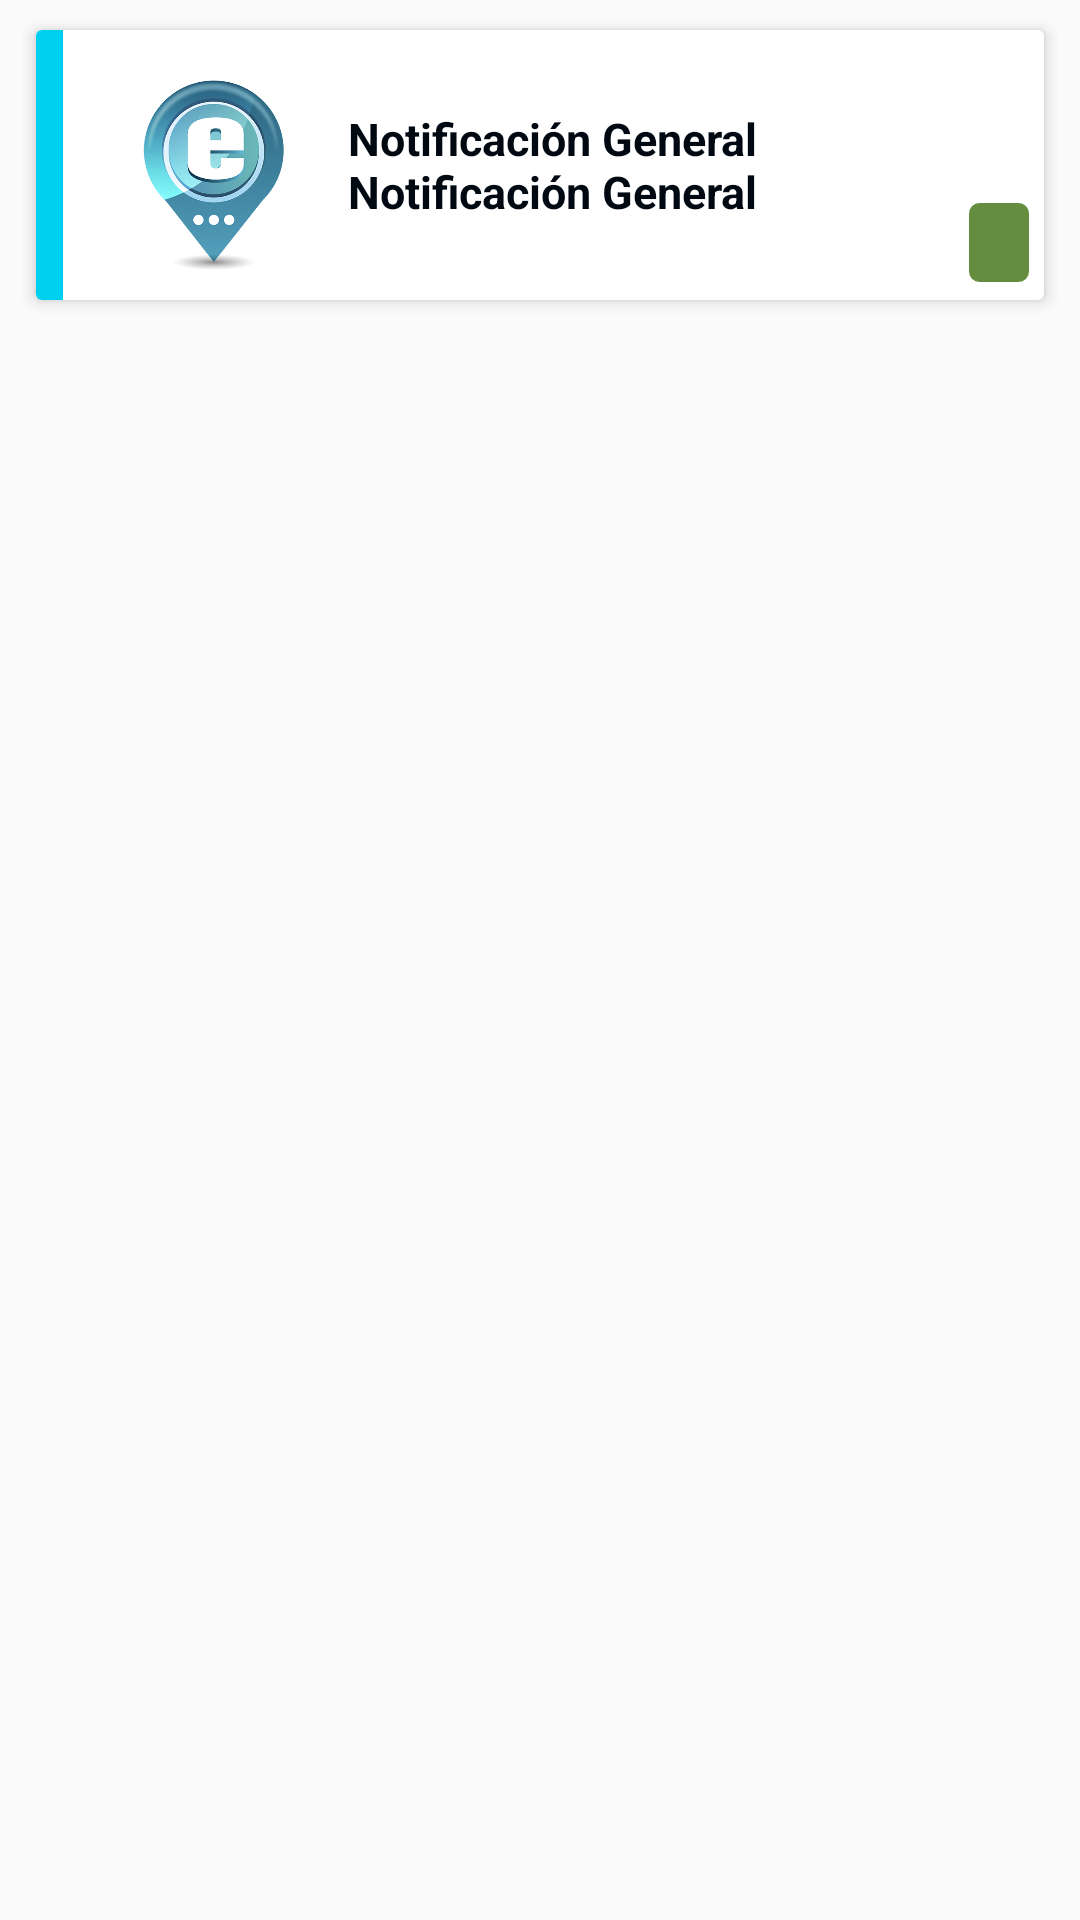

Produce the Android XML layout that renders to this screen, including the resource entries it uses.
<!-- AndroidManifest.xml: application theme AppTheme -->
<!-- res/layout/ruta_row_layout.xml -->
<?xml version="1.0" encoding="utf-8"?>
<LinearLayout xmlns:android="http://schemas.android.com/apk/res/android"
    xmlns:card_view="http://schemas.android.com/apk/res-auto"
    android:layout_width="match_parent"
    android:layout_height="wrap_content"
    android:orientation="vertical"
    android:paddingBottom="1dp"
    android:paddingLeft="7dp"
    android:paddingRight="7dp"
    android:paddingTop="5dp">

    <android.support.v7.widget.CardView
        android:id="@+id/cardViewNotificacion"
        android:layout_width="match_parent"
        android:layout_height="wrap_content"
        android:layout_gravity="center"
        android:layout_margin="5dp"
        card_view:cardElevation="3dp"
        card_view:contentPadding="0dp">

        <LinearLayout
            android:layout_width="match_parent"
            android:layout_height="match_parent"
            android:orientation="horizontal"
            >

            <LinearLayout
                android:layout_width="wrap_content"
                android:layout_height="match_parent"
                android:orientation="vertical"
               >

                <TextView
                    android:id="@+id/textViewCsssategoriaNotificacion"
                    android:layout_width="9dp"
                    android:layout_height="match_parent"
                    android:textSize="@dimen/feed_item_profile_name"
                    android:textStyle="bold"
                    android:background="@color/colorAccent"/>

            </LinearLayout>

            <LinearLayout
                android:id="@+id/linearLayoutNotificacion"
                android:layout_width="wrap_content"
                android:layout_height="wrap_content"
                android:orientation="vertical"
                android:layout_weight="1">

                <Space
                    android:layout_width="match_parent"
                    android:layout_height="10dp" />

                <LinearLayout
                    android:layout_width="wrap_content"
                    android:layout_height="wrap_content"
                    android:orientation="horizontal"
                    android:paddingLeft="@dimen/feed_item_padding_left_right"
                    android:paddingRight="@dimen/feed_item_padding_left_right">

                    <LinearLayout
                        android:layout_width="wrap_content"
                        android:layout_height="wrap_content"
                        android:orientation="vertical"
                        android:visibility="visible">

                        <ImageView
                            android:id="@+id/logoRuta"
                            android:layout_width="70dp"
                            android:layout_height="70dp"
                            android:scaleType="fitCenter"
                            card_view:srcCompat="@drawable/logo_ruta" />

                    </LinearLayout>

                    <LinearLayout
                        android:layout_width="wrap_content"
                        android:layout_height="match_parent"
                        android:orientation="vertical"
                        android:paddingLeft="@dimen/feed_item_profile_info_padd"
                        android:paddingRight="@dimen/feed_item_profile_info_padd"
                        android:paddingStart="@dimen/feed_item_profile_info_padd"
                        android:layout_weight="0">

                        <TextView
                            android:id="@+id/desRuta"
                            android:layout_width="match_parent"
                            android:layout_height="match_parent"
                            android:gravity="center_vertical"
                            android:text="Notificación General Notificación General"
                            android:textSize="@dimen/feed_item_profile_name"
                            android:textColor="@color/colorPrimary"
                            android:textStyle="bold" />

                        </LinearLayout>

                    </LinearLayout>

                <Space
                    android:layout_width="match_parent"
                    android:layout_height="10dp" />

                </LinearLayout>



                <TextView
                    android:id="@+id/textViewPorcentajeRuta"
                    android:layout_width="wrap_content"
                    android:layout_height="wrap_content"
                    android:textSize="15sp"
                    android:textStyle="normal"
                    android:paddingLeft="10dp"
                    android:paddingRight="10dp"
                    android:paddingTop="3dp"
                    android:paddingBottom="3dp"
                    android:layout_marginBottom="2dp"
                    android:layout_marginTop="2dp"
                    android:layout_marginRight="5dp"
                    android:layout_gravity="bottom"
                    android:textColor="@color/colorBlanco"
                    android:background="@drawable/rounded_corner"
                    />


        </LinearLayout>

    </android.support.v7.widget.CardView>

</LinearLayout>
<!-- resources referenced by this layout -->
<resources>
  <color name="colorAccent">#00d0f0</color>
  <color name="colorBlanco">#FFFFFF</color>
  <color name="colorPrimary">#000912</color>
  <dimen name="feed_item_padding_left_right">15dp</dimen>
  <dimen name="feed_item_profile_info_padd">10dp</dimen>
  <dimen name="feed_item_profile_name">15dp</dimen>
  <!-- drawable logo_ruta: png bitmap (drawable, 90791 bytes) -->
  <!-- drawable rounded_corner (drawable) -->
  <?xml version="1.0" encoding="utf-8"?>
  <shape xmlns:android="http://schemas.android.com/apk/res/android" >
      <stroke
          android:width="1dp"
          android:color="@color/colorVerdeCC" />
  
      <solid android:color="@color/colorVerdeCC" />
  
      <padding
          android:left="1dp"
          android:right="1dp"
          android:top="1dp" />
  
      <corners android:radius="3dp" />
  </shape>
  <style name="AppTheme" parent="Theme.AppCompat.Light.DarkActionBar">
          
          <item name="colorPrimary">@color/colorPrimary</item>
          <item name="colorPrimaryDark">@color/colorPrimaryDark</item>
          <item name="colorAccent">@color/colorAccent</item>
          <item name="windowActionBar">false</item>
          <item name="windowNoTitle">true</item>
      </style>
  <color name="colorVerdeCC">#658d3f</color>
  <color name="colorPrimaryDark">#000912</color>
</resources>
